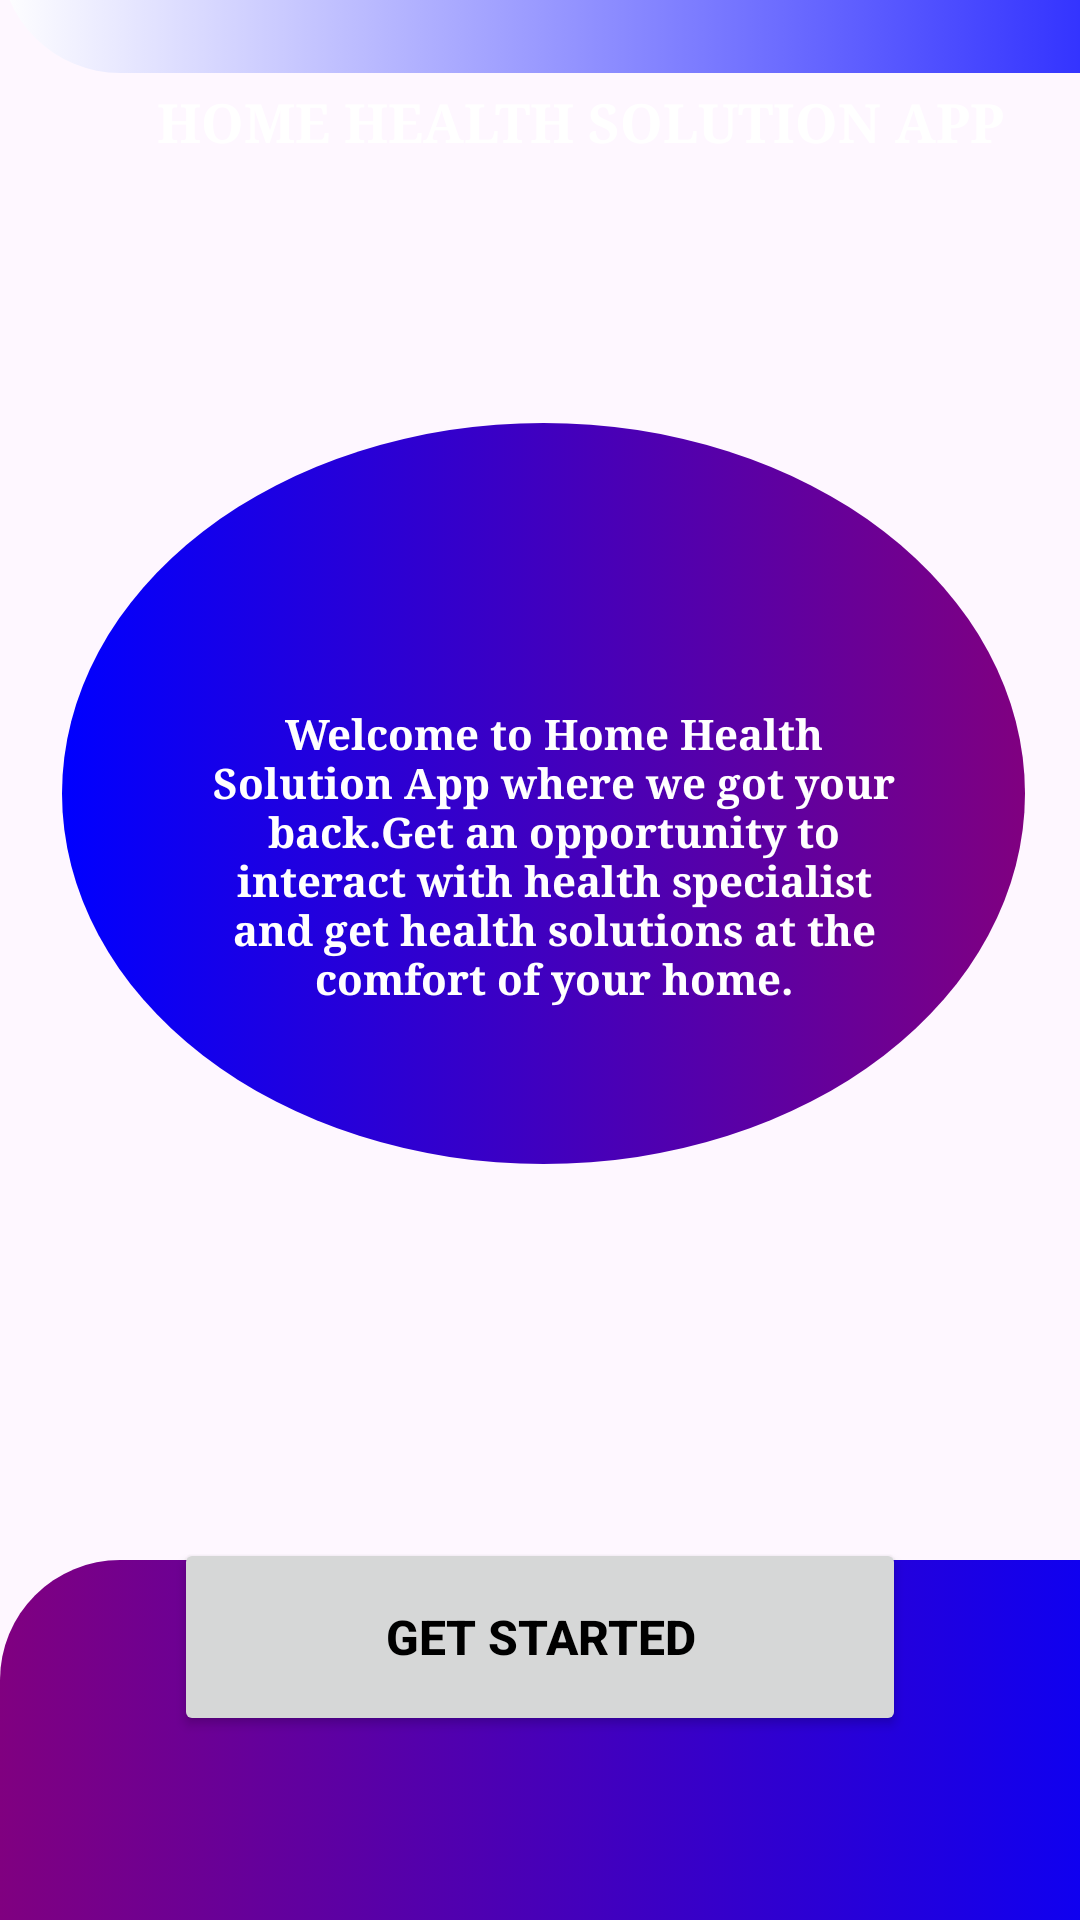

This screen was rendered from an Android layout file. Write that file and the resources it references.
<!-- AndroidManifest.xml: application theme Theme.HHS -->
<!-- res/layout/activity_main.xml -->
<?xml version="1.0" encoding="utf-8"?>
<androidx.constraintlayout.widget.ConstraintLayout xmlns:android="http://schemas.android.com/apk/res/android"
    xmlns:app="http://schemas.android.com/apk/res-auto"
    xmlns:tools="http://schemas.android.com/tools"
    android:layout_width="match_parent"
    android:layout_height="match_parent"
    tools:context=".MainActivity">


    <ImageView
        android:id="@+id/imageView"
        android:layout_width="410dp"
        android:layout_height="120dp"
        app:layout_constraintBottom_toBottomOf="parent"
        app:layout_constraintStart_toStartOf="parent"
        app:layout_constraintTop_toTopOf="parent"
        app:layout_constraintVertical_bias="1.0"
        app:srcCompat="@drawable/backgroundtop1" />

    <Button
        android:id="@+id/button"
        android:layout_width="244dp"
        android:layout_height="66dp"
        android:text="Get Started"
        android:textColor="@color/black"
        android:textSize="16dp"
        android:textStyle="bold"
        app:layout_constraintBottom_toBottomOf="parent"
        app:layout_constraintEnd_toEndOf="parent"
        app:layout_constraintStart_toStartOf="parent"
        app:layout_constraintTop_toTopOf="parent"
        app:layout_constraintVertical_bias="0.893" />

    <ImageView
        android:id="@+id/imageView2"
        android:layout_width="452dp"
        android:layout_height="224dp"
        android:layout_marginBottom="616dp"
        app:layout_constraintBottom_toBottomOf="parent"
        app:layout_constraintStart_toStartOf="parent"
        app:srcCompat="@drawable/background1" />

    <TextView
        android:id="@+id/textView"
        android:layout_width="291dp"
        android:layout_height="38dp"
        android:layout_marginStart="48dp"
        android:fontFamily="serif"
        android:text="HOME HEALTH SOLUTION APP"
        android:textAlignment="center"
        android:textColor="@color/white"
        android:textSize="18dp"
        android:textStyle="bold"
        app:layout_constraintBottom_toBottomOf="parent"
        app:layout_constraintStart_toStartOf="parent"
        app:layout_constraintTop_toTopOf="parent"
        app:layout_constraintVertical_bias="0.047" />

    <ImageView
        android:id="@+id/imageView3"
        android:layout_width="321dp"
        android:layout_height="247dp"
        app:layout_constraintBottom_toBottomOf="parent"
        app:layout_constraintEnd_toEndOf="parent"
        app:layout_constraintHorizontal_bias="0.533"
        app:layout_constraintStart_toStartOf="parent"
        app:layout_constraintTop_toTopOf="parent"
        app:layout_constraintVertical_bias="0.359"
        app:srcCompat="@drawable/backgroundoval" />

    <TextView
        android:id="@+id/textView2"
        android:layout_width="232dp"
        android:layout_height="168dp"
        android:fontFamily="serif"
        android:text="Welcome to Home Health Solution App where we got your back.Get an opportunity to interact with health specialist and get health solutions at the comfort of your home."
        android:textAlignment="center"
        android:textColor="@color/white"
        android:textStyle="bold"
        app:layout_constraintBottom_toBottomOf="parent"
        app:layout_constraintEnd_toEndOf="parent"
        app:layout_constraintHorizontal_bias="0.536"
        app:layout_constraintStart_toStartOf="parent"
        app:layout_constraintTop_toTopOf="parent"
        app:layout_constraintVertical_bias="0.498" />
</androidx.constraintlayout.widget.ConstraintLayout>
<!-- resources referenced by this layout -->
<resources>
  <!-- drawable background1 (drawable) -->
  <?xml version="1.0" encoding="utf-8"?>
  <selector xmlns:android="http://schemas.android.com/apk/res/android">
  <item>
      <shape android:shape="rectangle">
          <corners android:bottomLeftRadius="40dp" android:bottomRightRadius="40dp"/>
          <gradient android:startColor="@color/white" android:endColor="#0000FF"/>
      </shape>
  </item>
  </selector>
  <!-- drawable backgroundoval (drawable) -->
  <?xml version="1.0" encoding="utf-8"?>
  <selector xmlns:android="http://schemas.android.com/apk/res/android">
  <item>
      <shape android:shape="oval">
          <gradient android:endColor="#800080" android:startColor="#0000FF"/>
      </shape>
  </item>
  </selector>
  <!-- drawable backgroundtop1 (drawable) -->
  <?xml version="1.0" encoding="utf-8"?>
  <selector xmlns:android="http://schemas.android.com/apk/res/android">
  <item>
      <shape android:shape="rectangle">
          <corners android:topLeftRadius="40dp" android:topRightRadius="40dp"/>
          <gradient android:startColor="#800080" android:endColor="#0000FF"/>
      </shape>
  </item>
  </selector>
  <style name="Theme.HHS" parent="Base.Theme.HHS" />
  <style name="Base.Theme.HHS" parent="Theme.Material3.DayNight.NoActionBar">
          
          
      </style>
  <!-- not gathered from this repository: default colours our renderer supplied (Android Studio template values) -->
  <color name="black">#FF000000</color>
  <color name="white">#FFFFFFFF</color>
</resources>
